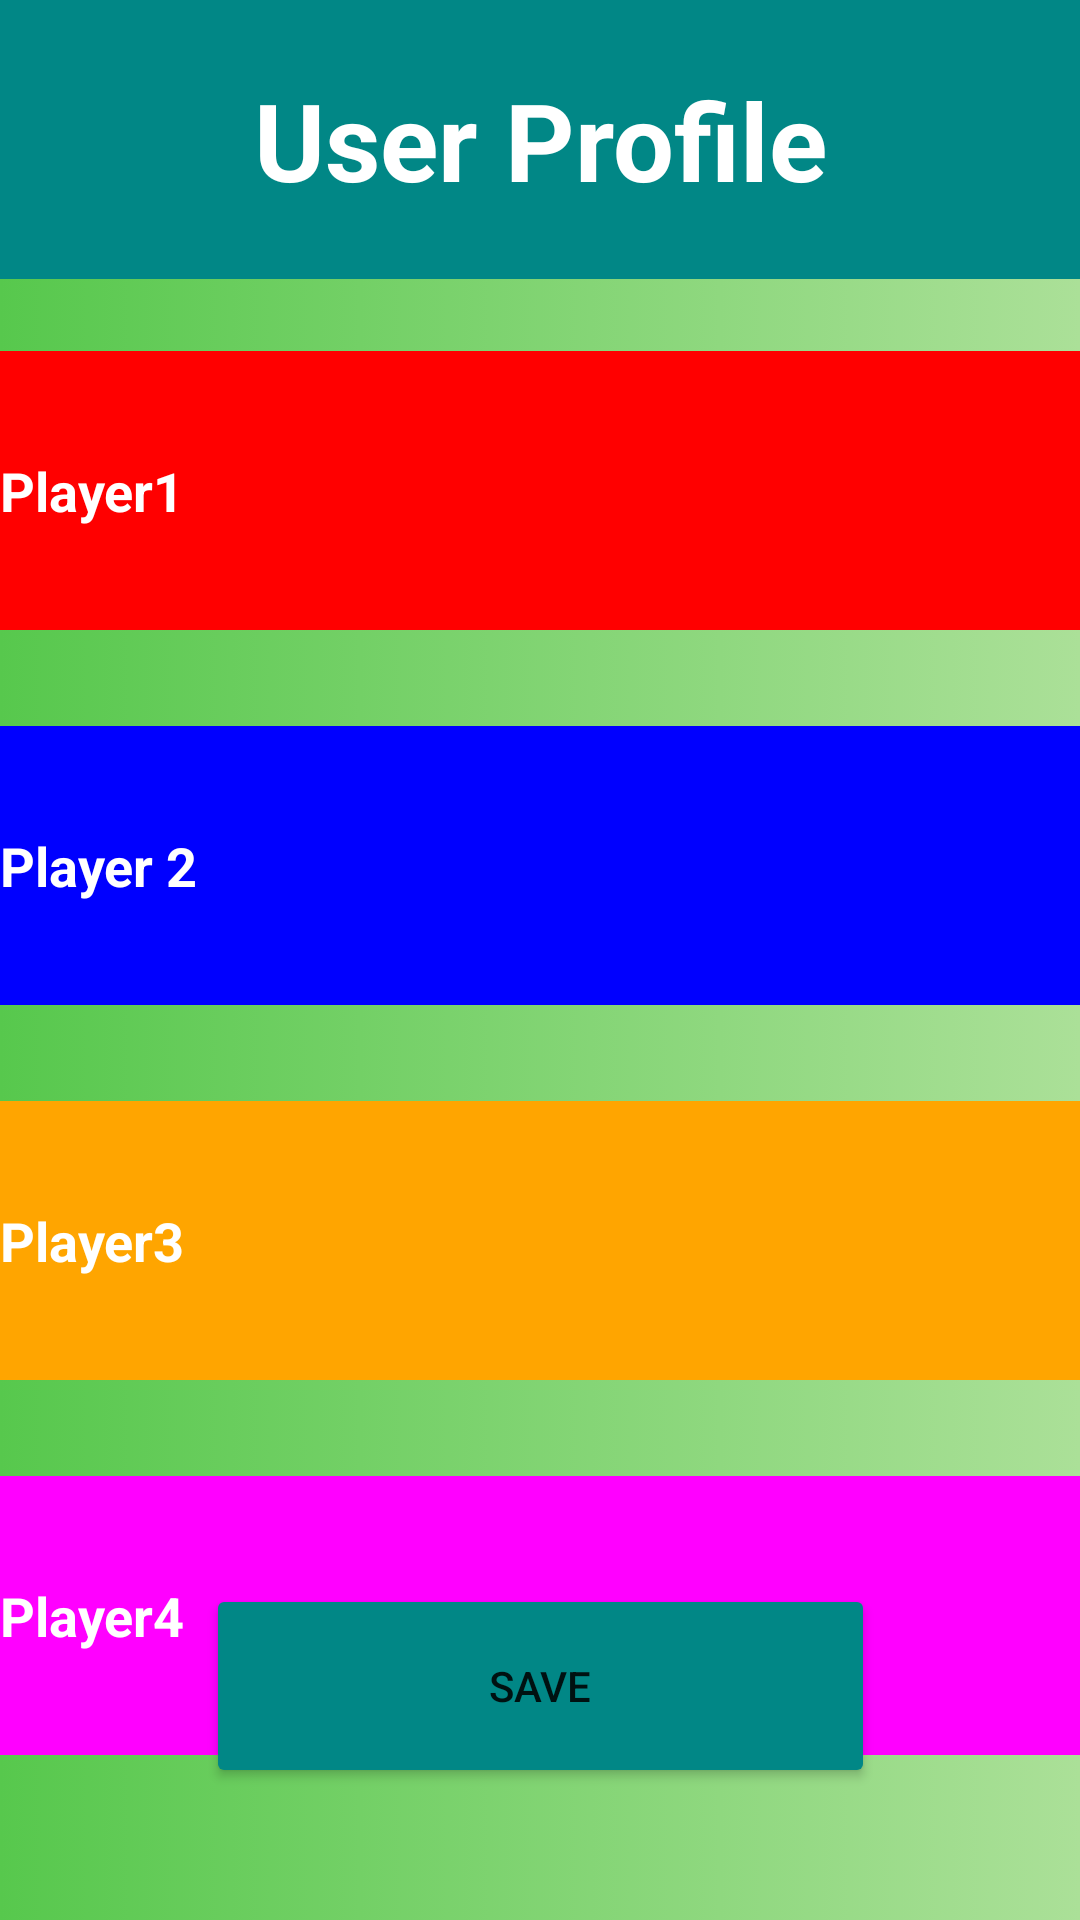

Android layout source for this screen:
<!-- AndroidManifest.xml: application theme Theme.SnakeNLadder -->
<!-- res/layout/activity_user_profile.xml -->
<?xml version="1.0" encoding="utf-8"?>
<androidx.constraintlayout.widget.ConstraintLayout xmlns:android="http://schemas.android.com/apk/res/android"
    xmlns:app="http://schemas.android.com/apk/res-auto"
    xmlns:tools="http://schemas.android.com/tools"
    android:layout_width="match_parent"
    android:layout_height="match_parent"
    android:background="@drawable/gradient_background"
    tools:context=".UserProfileActivity">

    <LinearLayout
        android:id="@+id/player4layout"
        android:layout_width="match_parent"
        android:layout_height="93dp"
        android:layout_marginTop="32dp"
        android:orientation="vertical"
        android:background="@color/magenta"
        app:layout_constraintEnd_toEndOf="parent"
        app:layout_constraintHorizontal_bias="0.0"
        app:layout_constraintStart_toStartOf="parent"
        app:layout_constraintTop_toBottomOf="@+id/player3layout" >

        <EditText
            android:id="@+id/player4_name"
            android:layout_width="match_parent"
            android:layout_height="match_parent"
            android:ems="10"
            android:textStyle="bold"
            android:background= "@color/magenta"
            android:inputType="textPersonName"
            android:hint="Player4"
            android:textColorHint="@color/white"
            android:textColor="@color/white"
            />
    </LinearLayout>

    <LinearLayout
        android:id="@+id/player3layout"
        android:layout_width="match_parent"
        android:layout_height="93dp"
        android:layout_marginTop="32dp"
        android:orientation="vertical"
        android:background="@color/orange"
        app:layout_constraintEnd_toEndOf="parent"
        app:layout_constraintStart_toStartOf="parent"
        app:layout_constraintTop_toBottomOf="@+id/player2layout">


        <EditText
            android:id="@+id/player3_name"
            android:layout_width="match_parent"
            android:layout_height="match_parent"
            android:ems="10"
            android:textStyle="bold"
            android:background= "@color/orange"
            android:inputType="textPersonName"
            android:hint="Player3"
            android:textColorHint="@color/white"
            android:textColor="@color/white"
            />
    </LinearLayout>

    <LinearLayout
        android:id="@+id/player2layout"
        android:layout_width="match_parent"
        android:layout_height="93dp"
        android:layout_marginTop="32dp"
        android:orientation="vertical"
        android:background="@color/blue"
        app:layout_constraintEnd_toEndOf="parent"
        app:layout_constraintHorizontal_bias="0.497"
        app:layout_constraintStart_toStartOf="parent"
        app:layout_constraintTop_toBottomOf="@+id/player1layout">


        <EditText
            android:id="@+id/player2_name"
            android:layout_width="match_parent"
            android:layout_height="match_parent"
            android:ems="10"
            android:textStyle="bold"
            android:background= "@color/blue"
            android:inputType="textPersonName"
            android:hint="Player 2"
            android:textColorHint="@color/white"
            android:textColor="@color/white"
            />
    </LinearLayout>

    <LinearLayout
        android:id="@+id/player1layout"
        android:layout_width="match_parent"
        android:layout_height="93dp"
        android:layout_marginTop="24dp"
        android:orientation="vertical"
        app:layout_constraintEnd_toEndOf="parent"
        app:layout_constraintHorizontal_bias="0.0"
        app:layout_constraintStart_toStartOf="parent"
        app:layout_constraintTop_toBottomOf="@+id/linearLayout4">

        <EditText
            android:id="@+id/player1_name"
            android:layout_width="match_parent"
            android:layout_height="match_parent"
            android:ems="10"
            android:textStyle="bold"
            android:background= "@color/red"
            android:inputType="textPersonName"
            android:hint="Player1"
            android:textColorHint="@color/white"
            android:textColor="@color/white"




            />
    </LinearLayout>

    <LinearLayout
        android:id="@+id/linearLayout4"
        android:layout_width="match_parent"
        android:layout_height="93dp"
        android:background="@color/teal_700"
        android:orientation="vertical"
        app:layout_constraintEnd_toEndOf="parent"
        app:layout_constraintHorizontal_bias="0.0"
        app:layout_constraintStart_toStartOf="parent"
        app:layout_constraintTop_toTopOf="parent">


        <TextView
            android:id="@+id/textView"
            android:layout_width="match_parent"
            android:layout_height="match_parent"
            android:gravity="center"
            android:text="User Profile"
            android:textColor="@color/white"
            android:textSize="36dp"
            android:textStyle="bold" />

    </LinearLayout>

    <Button
        android:id="@+id/buttonSave"
        android:layout_width="223dp"
        android:layout_height="68dp"
        android:layout_marginBottom="44dp"
        android:backgroundTint="@color/teal_700"
        android:text="Save"
        app:layout_constraintBottom_toBottomOf="parent"
        app:layout_constraintEnd_toEndOf="parent"
        app:layout_constraintStart_toStartOf="parent" />
</androidx.constraintlayout.widget.ConstraintLayout>
<!-- resources referenced by this layout -->
<resources>
  <color name="blue">#0000FF</color>
  <color name="magenta">#FF00FF</color>
  <color name="orange">#FFA500</color>
  <color name="red">#FF0000</color>
  <color name="teal_700">#FF018786</color>
  <color name="white">#FFFFFFFF</color>
  <!-- drawable gradient_background (drawable) -->
  <?xml version="1.0" encoding="utf-8"?>
  <selector xmlns:android="http://schemas.android.com/apk/res/android">
      <item>
          <shape>
              <gradient
                  android:startColor="#57C84D"
                  android:endColor="#ABE098"
                  android:type="linear" />
          </shape>
      </item>
  </selector>
  <style name="Theme.SnakeNLadder" parent="Theme.MaterialComponents.DayNight.NoActionBar">
          
          <item name="colorPrimary">@color/purple_500</item>
          <item name="colorPrimaryVariant">@color/purple_700</item>
          <item name="colorOnPrimary">@color/white</item>
          
          <item name="colorSecondary">@color/teal_200</item>
          <item name="colorSecondaryVariant">@color/teal_700</item>
          <item name="colorOnSecondary">@color/black</item>
          
          <item name="android:statusBarColor">?attr/colorPrimaryVariant</item>
          
      </style>
  <color name="purple_500">#FF6200EE</color>
  <color name="purple_700">#FF3700B3</color>
  <color name="teal_200">#FF03DAC5</color>
  <color name="black">#FF000000</color>
</resources>
